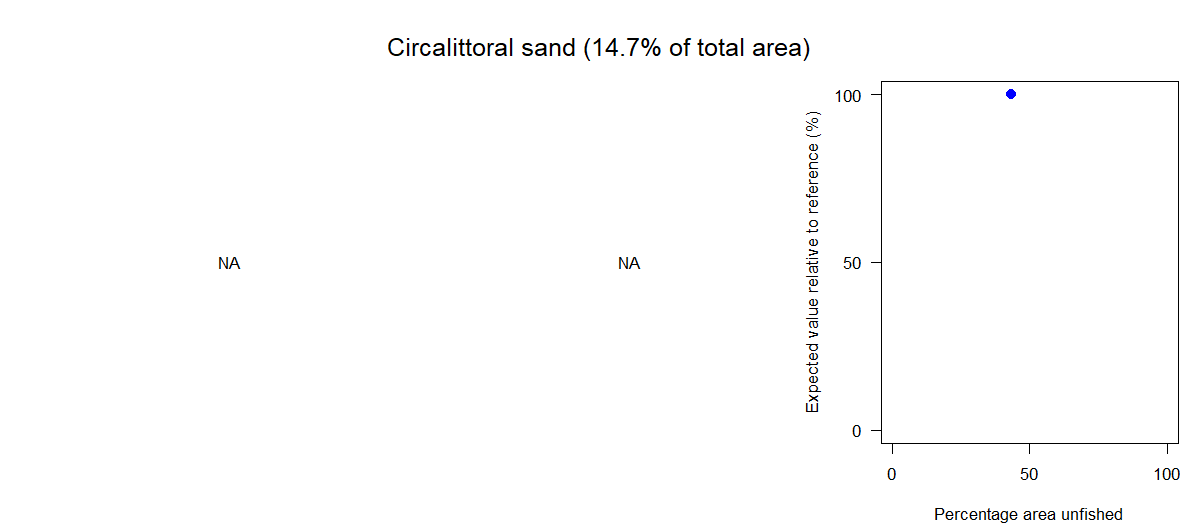

Data behind this chart, as committed beside it:
Effort reduction as a percentage, Average PD impact, Average L1 impact, Percentage area unfished, Percentage of total value, Percentage of total weight
0, NA, NA, 43.54, NA, 100
5, NA, NA, 76.95, NA, 86.01
10, NA, NA, 79.92, NA, 80.84
15, NA, NA, 82.41, NA, 75.36
20, NA, NA, 84.7, NA, 71.86
30, NA, NA, 88.22, NA, 65.16
40, NA, NA, 90.11, NA, 59.48
60, NA, NA, 95.06, NA, 43.89
80, NA, NA, 98.68, NA, 24.09
99, NA, NA, 100, NA, 11.45
